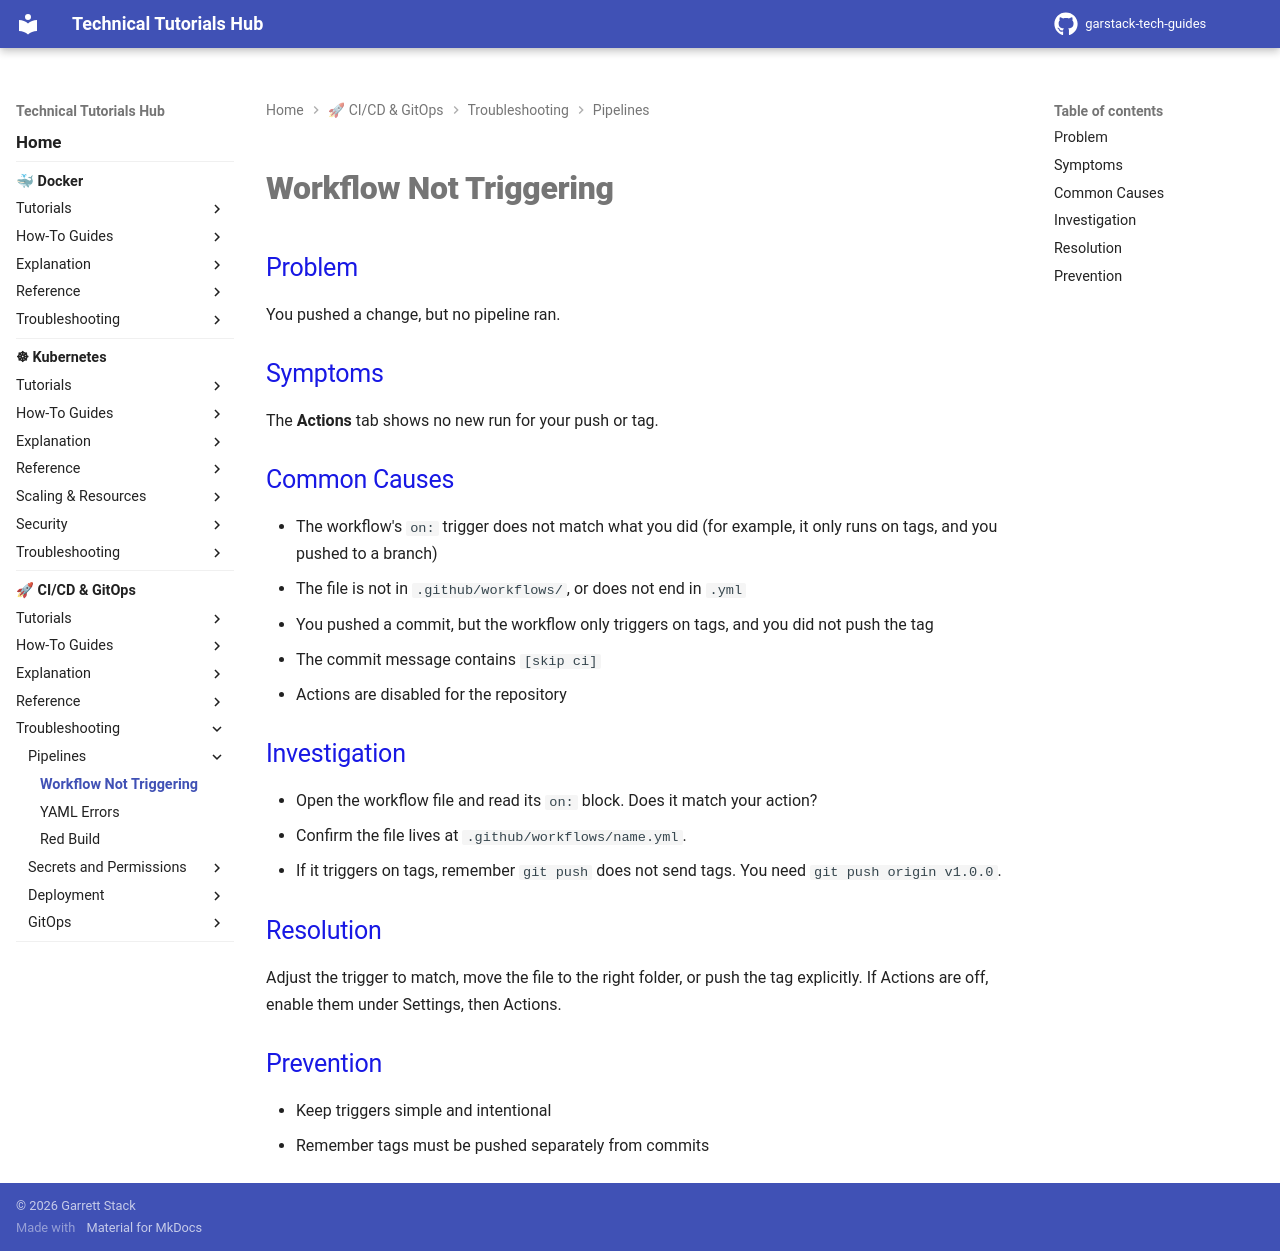

repository: garstack1/gstack-tech-guides · page: cicd/troubleshooting/pipelines/workflow-not-triggering/index.html · generator: mkdocs

# Workflow Not Triggering

## Problem

You pushed a change, but no pipeline ran.

## Symptoms

The **Actions** tab shows no new run for your push or tag.

## Common Causes

- The workflow's `on:` trigger does not match what you did (for example, it only runs on tags, and you pushed to a branch)
- The file is not in `.github/workflows/`, or does not end in `.yml`
- You pushed a commit, but the workflow only triggers on tags, and you did not push the tag
- The commit message contains `[skip ci]`
- Actions are disabled for the repository

## Investigation

- Open the workflow file and read its `on:` block. Does it match your action?
- Confirm the file lives at `.github/workflows/name.yml`.
- If it triggers on tags, remember `git push` does not send tags. You need `git push origin v1.0.0`.

## Resolution

Adjust the trigger to match, move the file to the right folder, or push the tag explicitly. If Actions are off, enable them under Settings, then Actions.

## Prevention

- Keep triggers simple and intentional
- Remember tags must be pushed separately from commits
